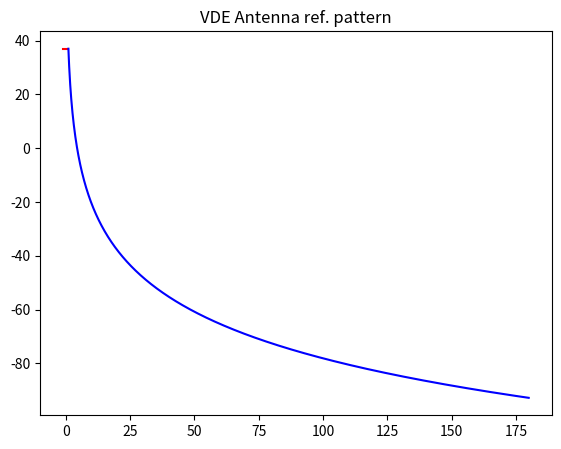

Source code (Python):
# Python Program to plot Antenna pattern APENST807 v01 found at ITU's space antenna pages
# calculates coefficients A, B, C, D for the formula given in document
# http://www.itu.int/en/ITU-R/software/Documents/ant-pattern/APL_DOC_BY_PATTERN_NAME/APENST807V01.pdf
# 
# G = G_max                        for 0 deg. <= phi < 1 deg.
# G = coefA - coefB * log (phi)    for 1 <= phi <= phi1
# G = coefC - coefD * log (phi)    for phi1 < phi <= 180 deg.
# 
# Copyright December 2020, Stefan Pielmeier
# Usage under the 2-clause BSD License:
#
# Redistribution and use in source and binary forms, with or without modification, 
# are permitted provided that the following conditions are met:
#
# 1. Redistributions of source code must retain the above copyright notice, this list of conditions and the following disclaimer.
#
# 2. Redistributions in binary form must reproduce the above copyright notice, 
#    this list of conditions and the following disclaimer in the documentation and/or other materials provided with the distribution.
#
# THIS SOFTWARE IS PROVIDED BY THE COPYRIGHT HOLDERS AND CONTRIBUTORS "AS IS" AND ANY EXPRESS OR IMPLIED WARRANTIES, 
# INCLUDING, BUT NOT LIMITED TO, THE IMPLIED WARRANTIES OF MERCHANTABILITY AND FITNESS FOR A PARTICULAR PURPOSE ARE 
# DISCLAIMED. IN NO EVENT SHALL THE COPYRIGHT HOLDER OR CONTRIBUTORS BE LIABLE FOR ANY DIRECT, INDIRECT, INCIDENTAL, 
# SPECIAL, EXEMPLARY, OR CONSEQUENTIAL DAMAGES (INCLUDING, BUT NOT LIMITED TO, PROCUREMENT OF SUBSTITUTE GOODS OR SERVICES; 
# LOSS OF USE, DATA, OR PROFITS; OR BUSINESS INTERRUPTION) HOWEVER CAUSED AND ON ANY THEORY OF LIABILITY, WHETHER IN 
# CONTRACT, STRICT LIABILITY, OR TORT (INCLUDING NEGLIGENCE OR OTHERWISE) ARISING IN ANY WAY OUT OF THE USE OF THIS SOFTWARE, 
# EVEN IF ADVISED OF THE POSSIBILITY OF SUCH DAMAGE.

import matplotlib.pyplot as plt
import numpy as np
import math
g1 = 37 # Gmax [dBi]
phi1 = 180  # angle where the attenuation is highest
g_phi1 = 7 # [dBi] at highest attenuation points
g_phi180 = -15 # [dBi] at 180 point
phi180 = 180 # kind of a constant
coefA = 37 # G [dBi] at 1 degree
coefB = 25 #(coefA - g_phi1)/np.log(phi1) # calculated coefB
print("coefB = " + str(coefB) + "\n")
coefC = (g_phi1 - (g_phi180 * np.log(phi1) / np.log(phi180))) / (1 - (np.log(phi1) / np.log(phi180)))
print("coefC = " + str(coefC) + "\n")
coefD = (coefC - g_phi180)/np.log(phi180) 
print("coefD = " + str(coefD) + "\n")
x1 = np.arange(-1, 1, .1) # main lobe Gmax
x2 = np.arange(1, phi1, .1) # main lobe courve
x3 = np.arange(phi1, 180, .1) # secondary courve

#linear diagram
if (True):
  fig=plt.figure()
  axes1 = fig.add_axes([0.1, 0.1, 0.8, 0.8]) # main axes
  #axes2 = fig.add_axes([0.55, 0.55, 0.3, 0.3]) # inset axes
  #axes3 = fig.add_axes([0.2, 0.3, 0.2, 0.3]) # inset axes
  axes1.plot(x1, g1 * np.ones(len(x1)), 'r')
  axes1.plot(x2, coefA - (coefB * np.log(x2)), 'b')
  axes1.plot(x3, coefC - (coefD * np.log(x3)), 'g')
  #axes2.plot(x,np.cos(x),'r')
  #axes3.plot(x,np.tan(x),'g')
  axes1.set_title('VDE Antenna ref. pattern')
  #axes2.set_title("cosine")
  #axes3.set_title("tangent")
  plt.show()

# polar diagram
if (False):
  ax = plt.subplot(111, projection='polar', theta_offset=np.pi/2, rlabel_position=-110)
  ax.set_thetalim(thetamin=-180, thetamax=180)
  ax.set_thetagrids([-135, -90, -45, 0, 45, 90, 135, 180])
  ax.plot(x1/180*np.pi, g1 * np.ones(len(x1)))
  ax.plot(x2/180*np.pi, coefA - (coefB * np.log(x2)), 'b')
  ax.plot(x3/180*np.pi, coefC - (coefD * np.log(x3)), 'b')
  ax.plot(-x1/180*np.pi, g1 * np.ones(len(x1)), 'b')
  ax.plot(-x2/180*np.pi, coefA - (coefB * np.log(x2)), 'b')
  ax.plot(-x3/180*np.pi, coefC - (coefD * np.log(x3)), 'b')
  ax.set_rmax(8)
  ax.set_rticks([-20,-15,-10,-5, 0, 5, 8])  # less radial ticks
  ax.set_xlabel("Phi (degrees) vs. Gain (dBi)")
  ax.grid(True)

  ax.set_title("Antenna reference pattern ITU APENST807 V01", va='bottom')
  plt.show()
